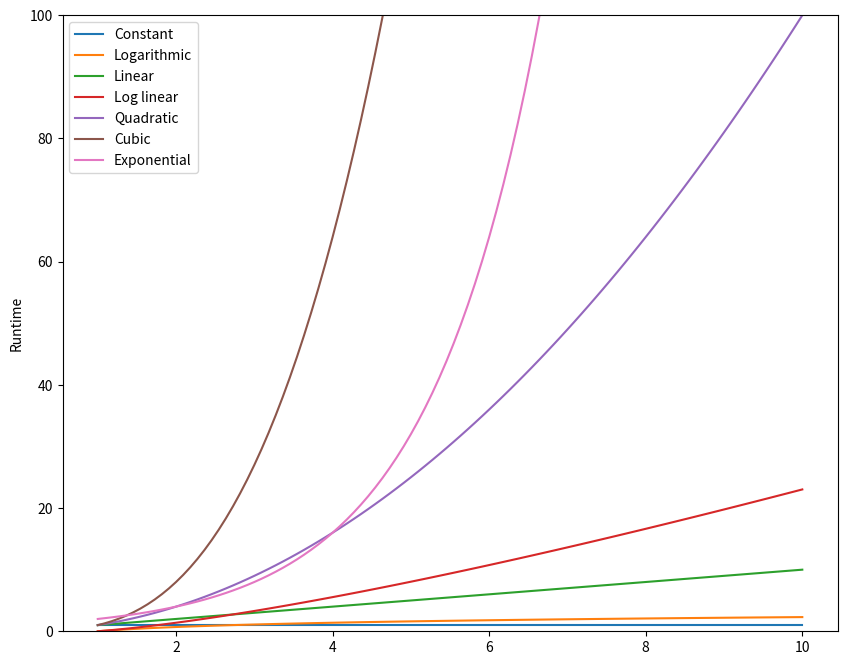

The script that saved this image:
from math import log
import numpy as np
import matplotlib.pyplot as plt

n = np.linspace(1, 10, 100)

labels = ['Constant', 'Logarithmic', 'Linear', 'Log linear', 'Quadratic', 'Cubic', 'Exponential']
big_o =  [np.ones(n.shape), np.log(n), n, n * np.log(n), n**2, n**3, 2**n]

plt.figure(figsize=(10,8))
plt.ylim(0, 100)
for i in range(len(big_o)):
  plt.plot(n, big_o[i], label = labels[i])
  plt.legend()
  plt.ylabel('Runtime')

plt.show()
